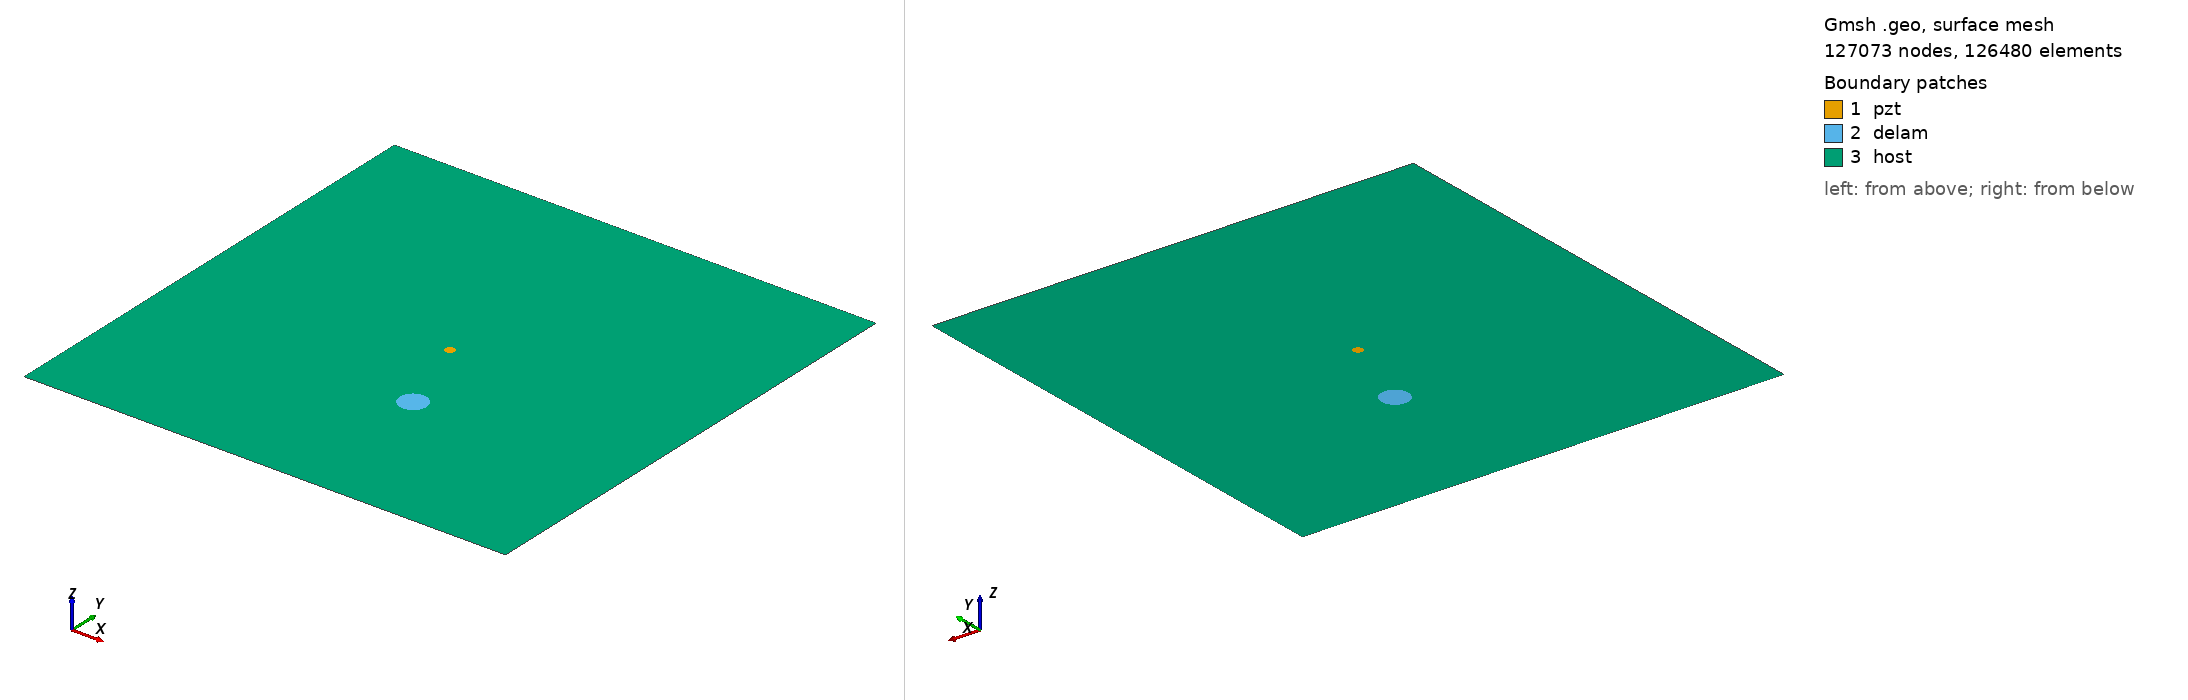

Gmsh geometry script, surface-meshed: 127073 nodes, 126480 surface elements. Boundary patches (legend numbers): 1 pzt, 2 delam, 3 host. Left view from above one corner, right view from below the opposite corner. Legend entries are the model's physical surfaces. The drawing asked Gmsh for element sizes between 1% and 20% of the model's largest extent; the script's own settings can give other sizes.

=== m2_rand_single_delam_200.geo (drawn) ===
SetFactory("OpenCASCADE");
L=0.500000; 
W=0.500000; 
a=0.014275; 
b=0.013925; 
x=0.280033; 
y=0.161234; 
alpha=0.720343 *Pi; 
r=0.005000; 
xpzt=0.250000; 
ypzt=0.250000; 
//+
Point(1) = {0, 0, 0, 1.0};
//+
Point(2) = {L, 0, 0, 1.0};
//+
Point(3) = {L, W, 0, 1.0};
//+
Point(4) = {0, W, 0, 1.0};
//+
Line(1) = {1, 2};
//+
Line(2) = {2, 3};
//+
Line(3) = {3, 4};
//+
Line(4) = {4, 1};
//+
Circle(5) = {xpzt, ypzt, -0, r, 0, 2*Pi};
//+
Ellipse(6) = {x, y, -0, a, b, 0, 2*Pi};
//+
Rotate {{0, 0, 1}, {x, y, 0}, alpha} {
  Curve{6}; 
}
//+
Curve Loop(1) = {4, 1, 2, 3};
//+
Curve Loop(2) = {6};
//+
Curve Loop(3) = {5};
//+
Curve Loop(4) = {6};
//+
Curve Loop(5) = {5};
//+
Plane Surface(1) = {5};
//+
Plane Surface(2) = {4};
//+
Plane Surface(3) = {1, 2, 3};
//+
Point(9) = {xpzt, ypzt, 0, 1.0};
//+
Point{9} In Surface {1};// mesh node at centre of pzt
//+
Physical Surface("pzt") = {1};
//+
Physical Surface("delam") = {2};
//+
Physical Surface("host") = {3};

Mesh.Algorithm = 6; // Frontal
Mesh.CharacteristicLengthFactor = 0.034000;
Mesh.CharacteristicLengthMin = 0.001000;
Mesh.CharacteristicLengthMax = 0.200000;
Mesh.RecombineAll = 1; // Apply recombination algorithm
Mesh.SubdivisionAlgorithm = 1; // 1: all quadrangles
Mesh.Smoothing = 1;
